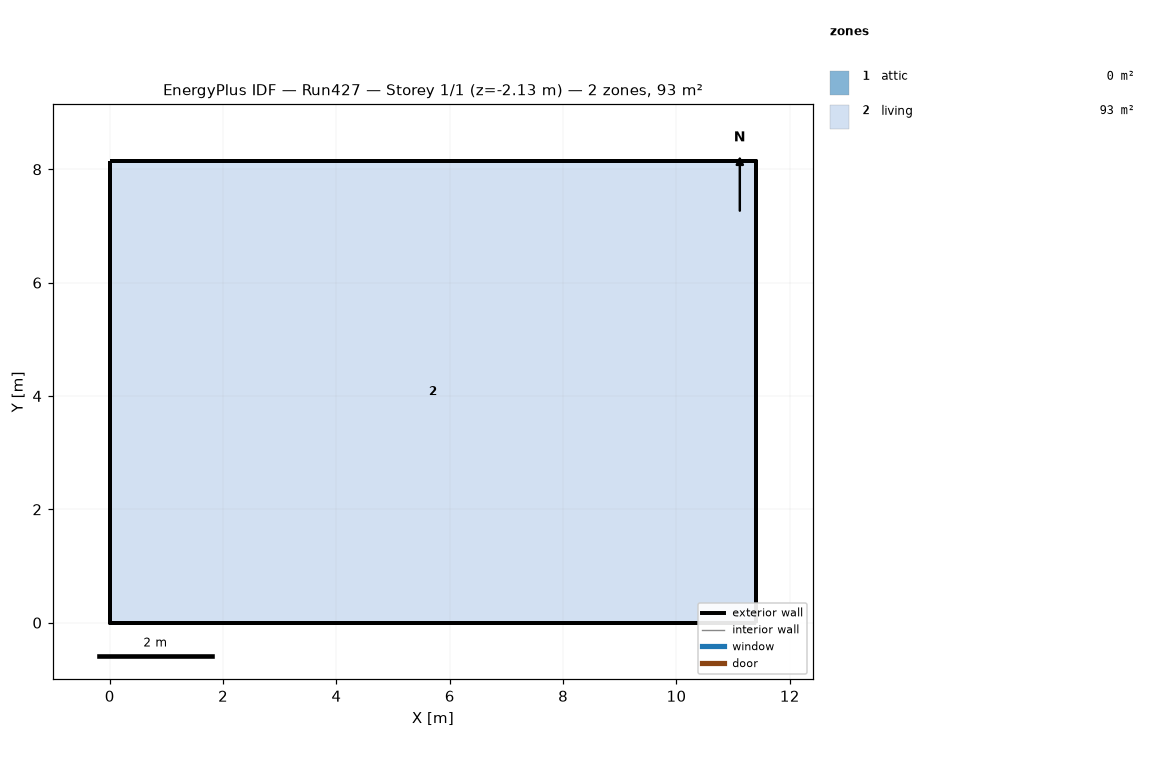
=== STOREY PLAN SPEC (per zone: floor XY polygon, exterior-wall plan segments, windows/doors) ===
zone 1: attic  (0.0 m²)
  exterior wall: (11.40, 0.00) – (11.40, 8.15) – (11.40, 4.07)  [12.2 m]
  exterior wall: (0.00, 8.15) – (0.00, 0.00) – (0.00, 4.07)  [12.2 m]
zone 2: living  (92.9 m²)
  floor: (0.00, 0.00) (0.00, 8.15) (11.40, 8.15) (11.40, 0.00)
  exterior wall: (0.00, 0.00) – (11.40, 0.00)  [11.4 m] x2 surfaces
  exterior wall: (11.40, 0.00) – (11.40, 8.15)  [8.1 m] x2 surfaces
  exterior wall: (11.40, 8.15) – (0.00, 8.15)  [11.4 m] x2 surfaces
  exterior wall: (0.00, 8.15) – (0.00, 0.00)  [8.1 m] x2 surfaces
  interior walls: 4

=== DERIVED (storey summary) ===
Building: Run427
Storey: 1 of 1  (floor level z = -2.13 m)
Storey gross floor area: 92.9 m²
Zones on this storey: 2
  - attic: floor 0.0 m²; exterior wall 24.4 m (11.2 m²); WWR 0.0%
  - living: floor 92.9 m²; exterior wall 39.1 m (202.6 m²); WWR 0.0%
Zone adjacency: (none detected)